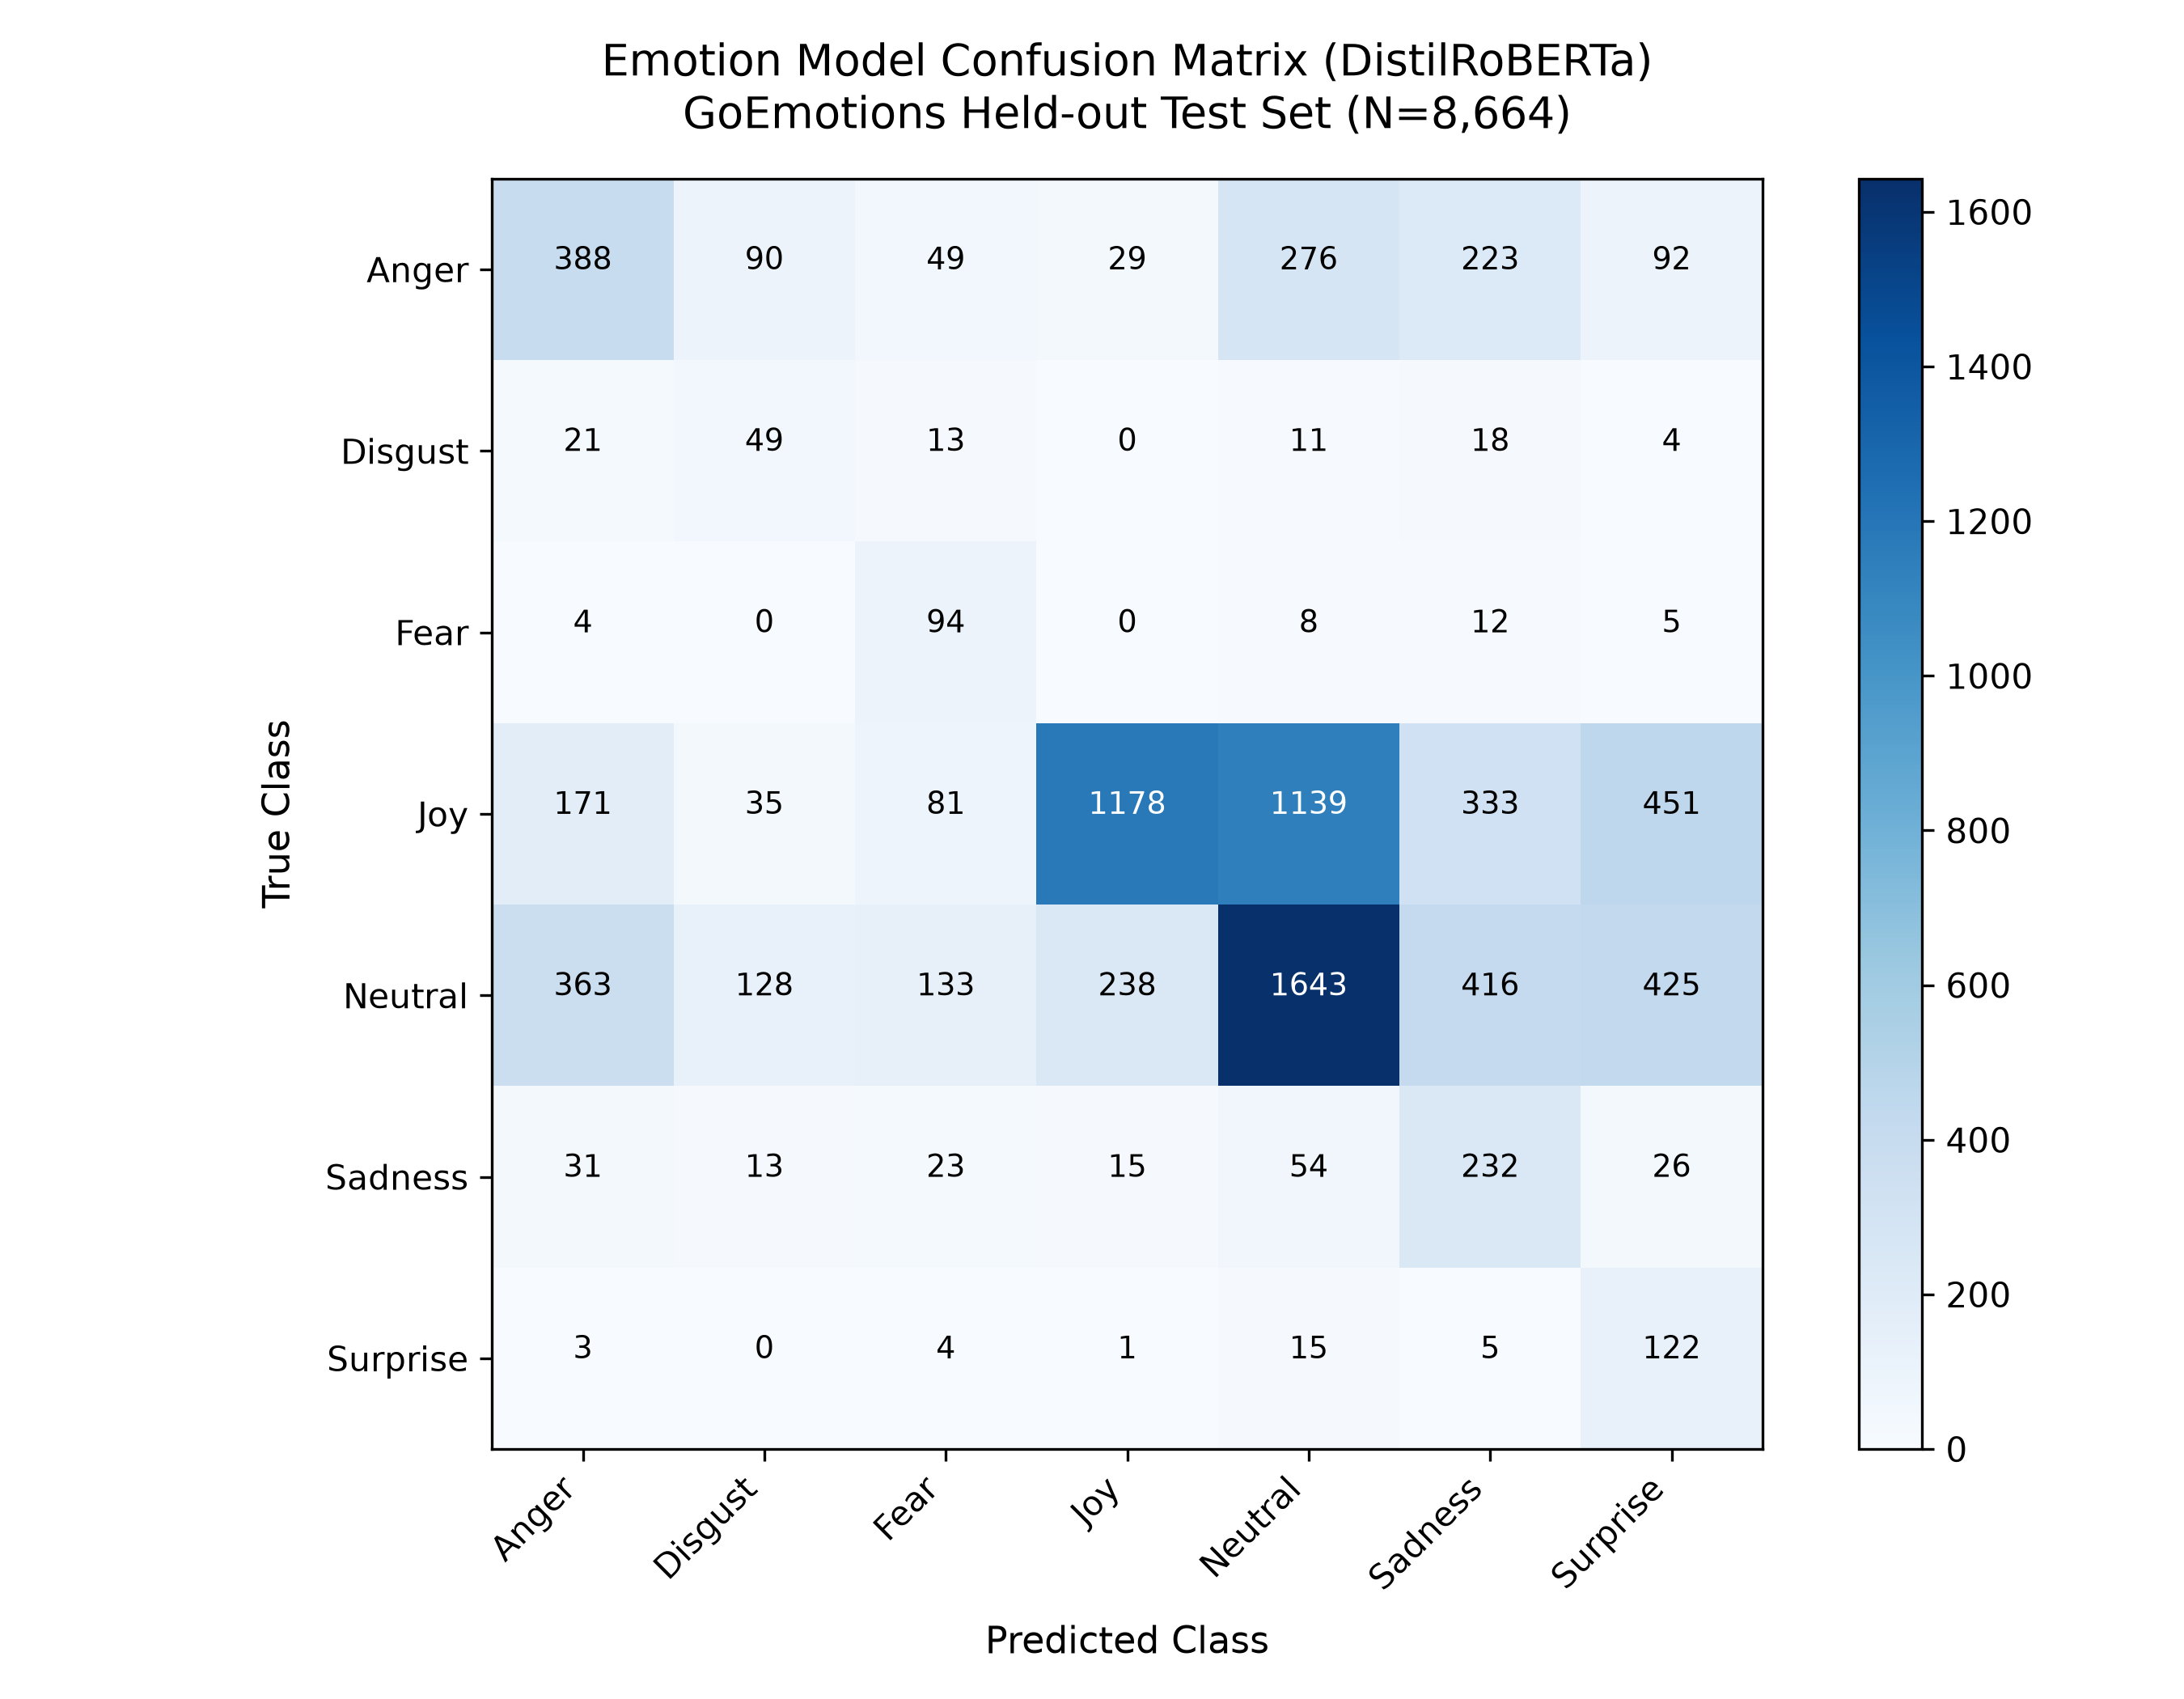

The table this chart was drawn from, first rows:
, Pred_Anger, Pred_Disgust, Pred_Fear, Pred_Joy, Pred_Neutral, Pred_Sadness, Pred_Surprise
True_Anger, 388, 90, 49, 29, 276, 223, 92
True_Disgust, 21, 49, 13, 0, 11, 18, 4
True_Fear, 4, 0, 94, 0, 8, 12, 5
True_Joy, 171, 35, 81, 1178, 1139, 333, 451
True_Neutral, 363, 128, 133, 238, 1643, 416, 425
True_Sadness, 31, 13, 23, 15, 54, 232, 26
True_Surprise, 3, 0, 4, 1, 15, 5, 122
